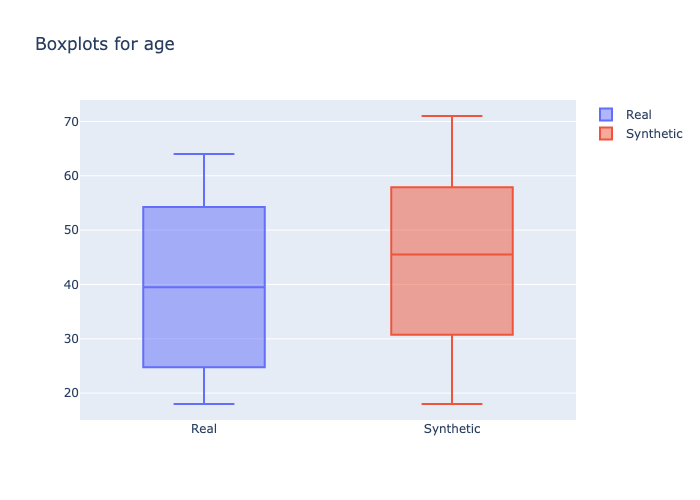

Source data for this figure (header and first rows):
min, 1st_quantile, mean, median, 3rd_quantile, max
18, 27.0, 39.36, 39.5, 51.0, 64
18, 35.0, 43.69, 45.5, 53.5, 71
